Labelled photos from "data", an image-classification folder in Ayshamahshoofa/Smart-Skincare. The possible labels are: basal cell carcinoma, darier s disease, epidermolysis bullosa pruriginosa, Hailey-Hailey disease, herpes simplex, impetigo, larva migrans, leprosy borderline, leprosy lepromatous, leprosy tuberculoid, lupus erythematosus chronicus discoides, melanoma, mycosis fungoides, papilomatosis confluentes and reticulate, pediculosis capitis, psoriasis, tungiasis.

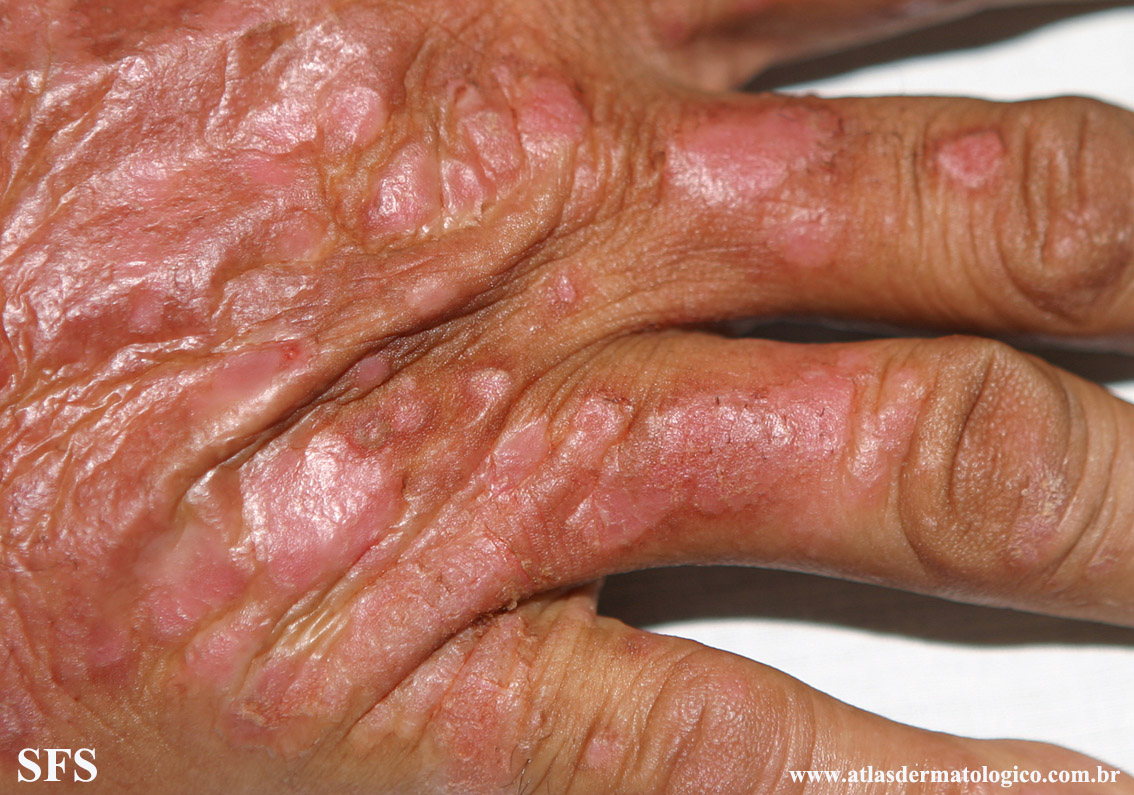
Label: psoriasis

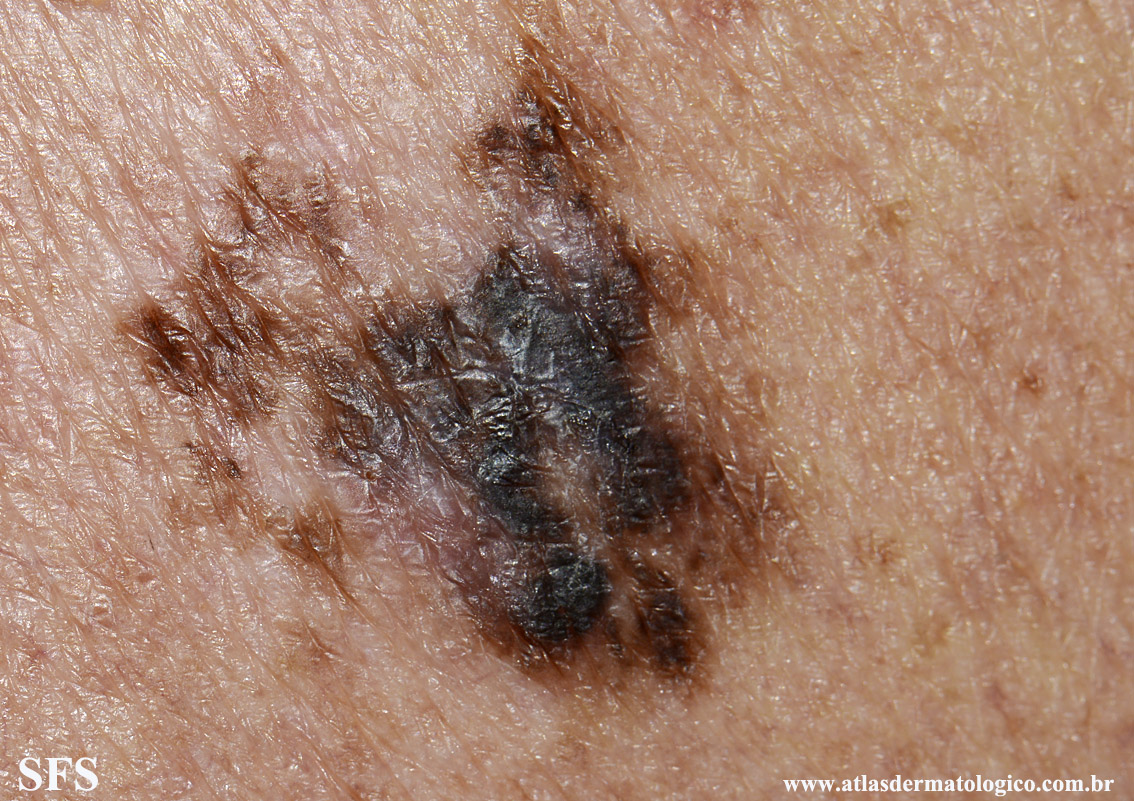
Label: melanoma

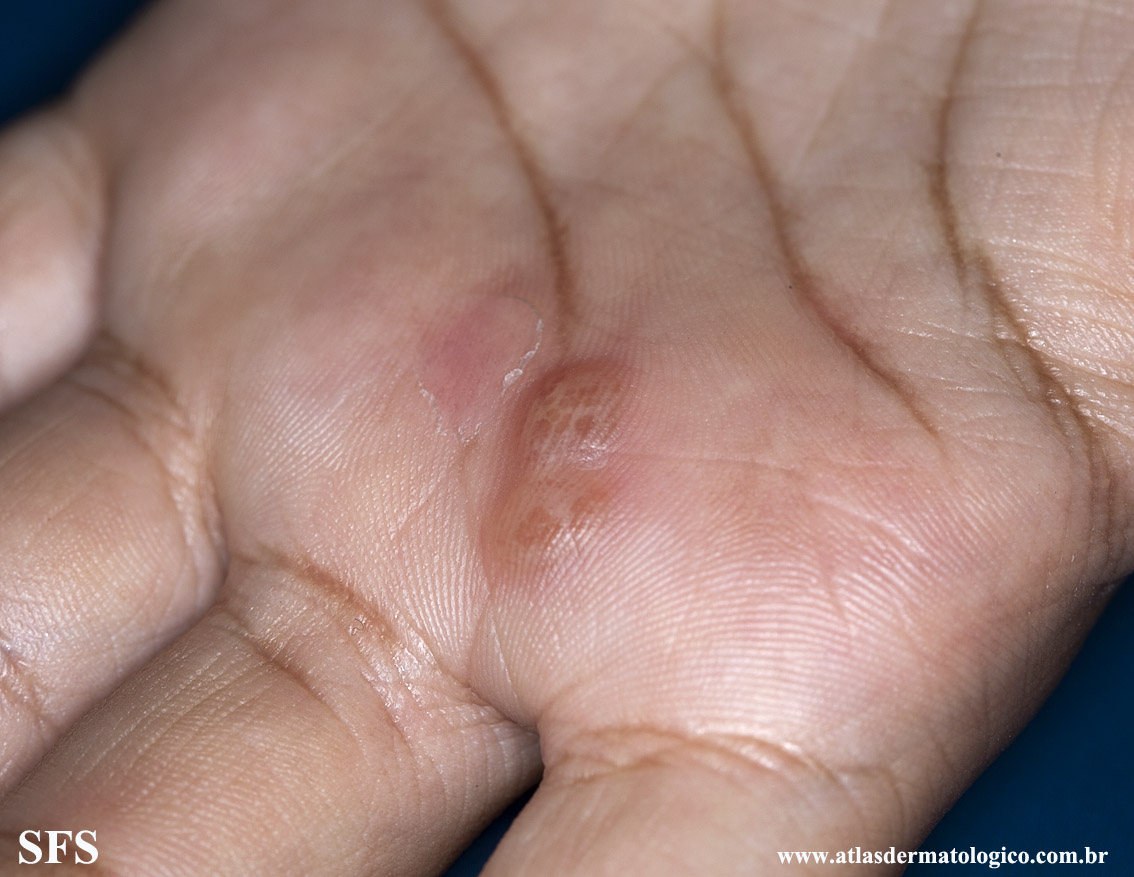
Label: herpes simplex

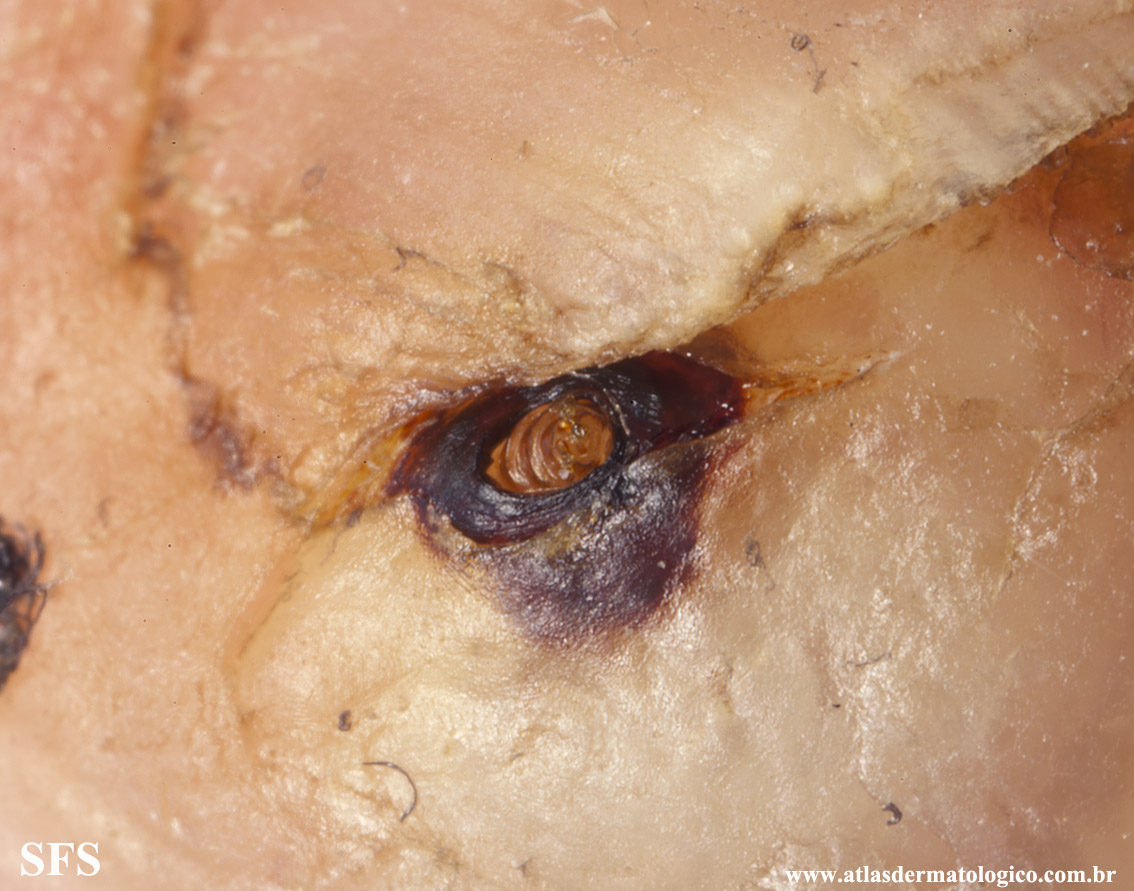
Label: tungiasis

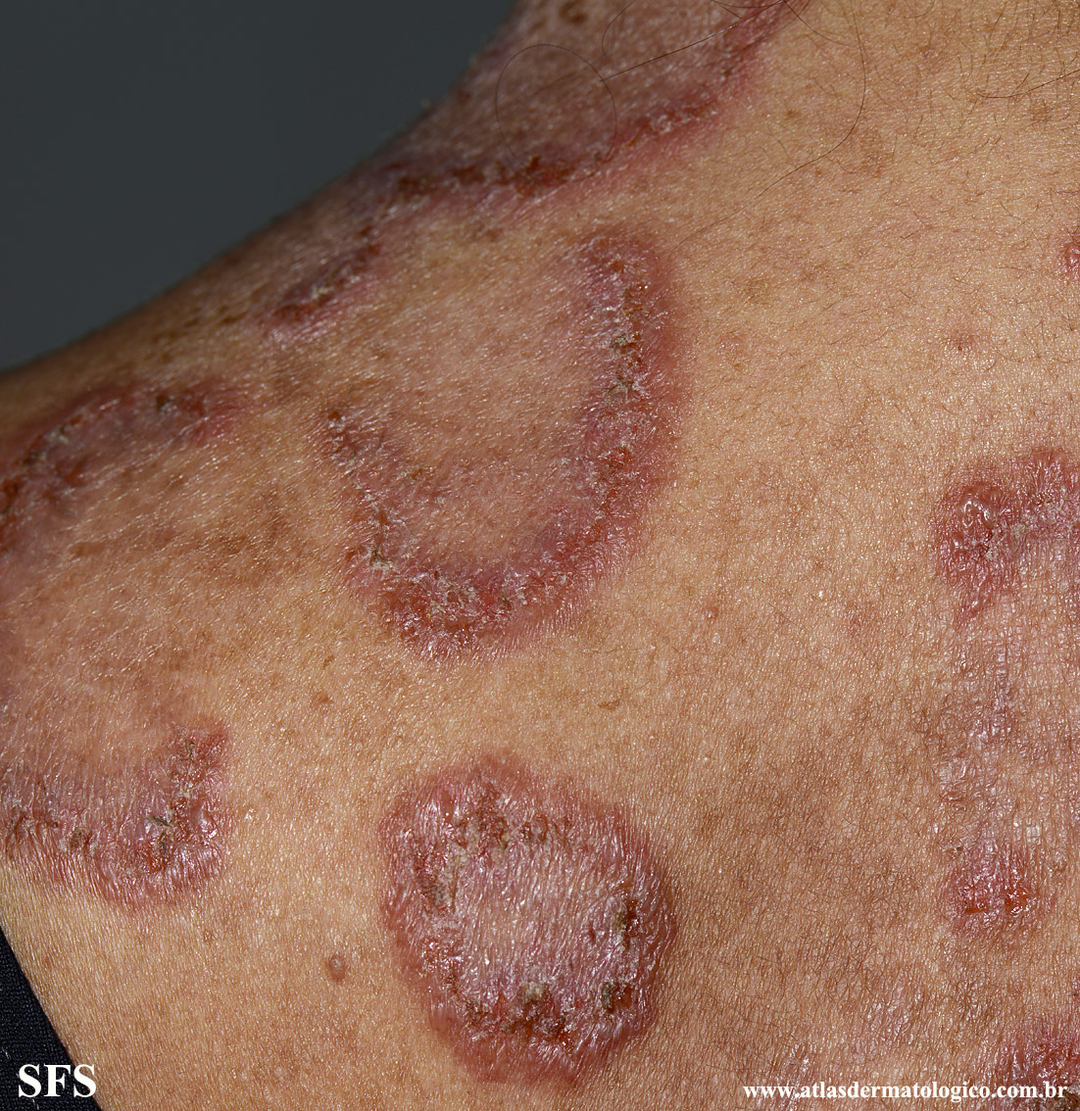
Label: Hailey-Hailey disease

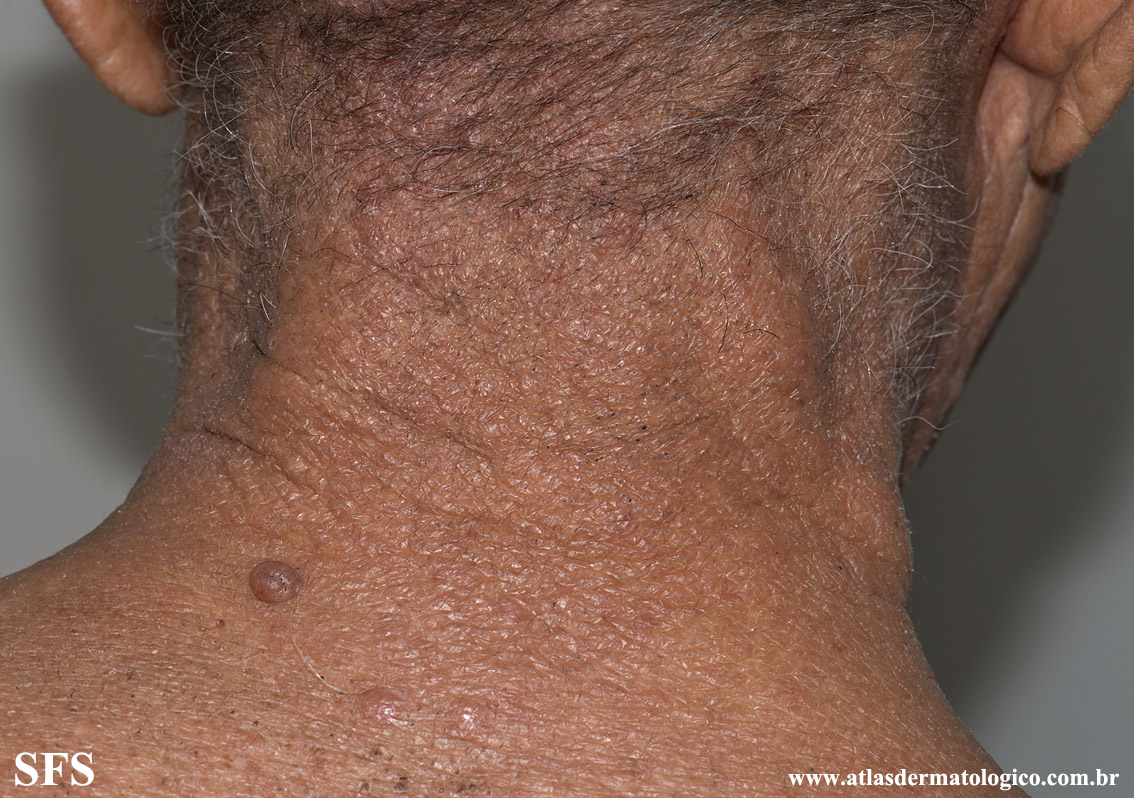
Label: mycosis fungoides
